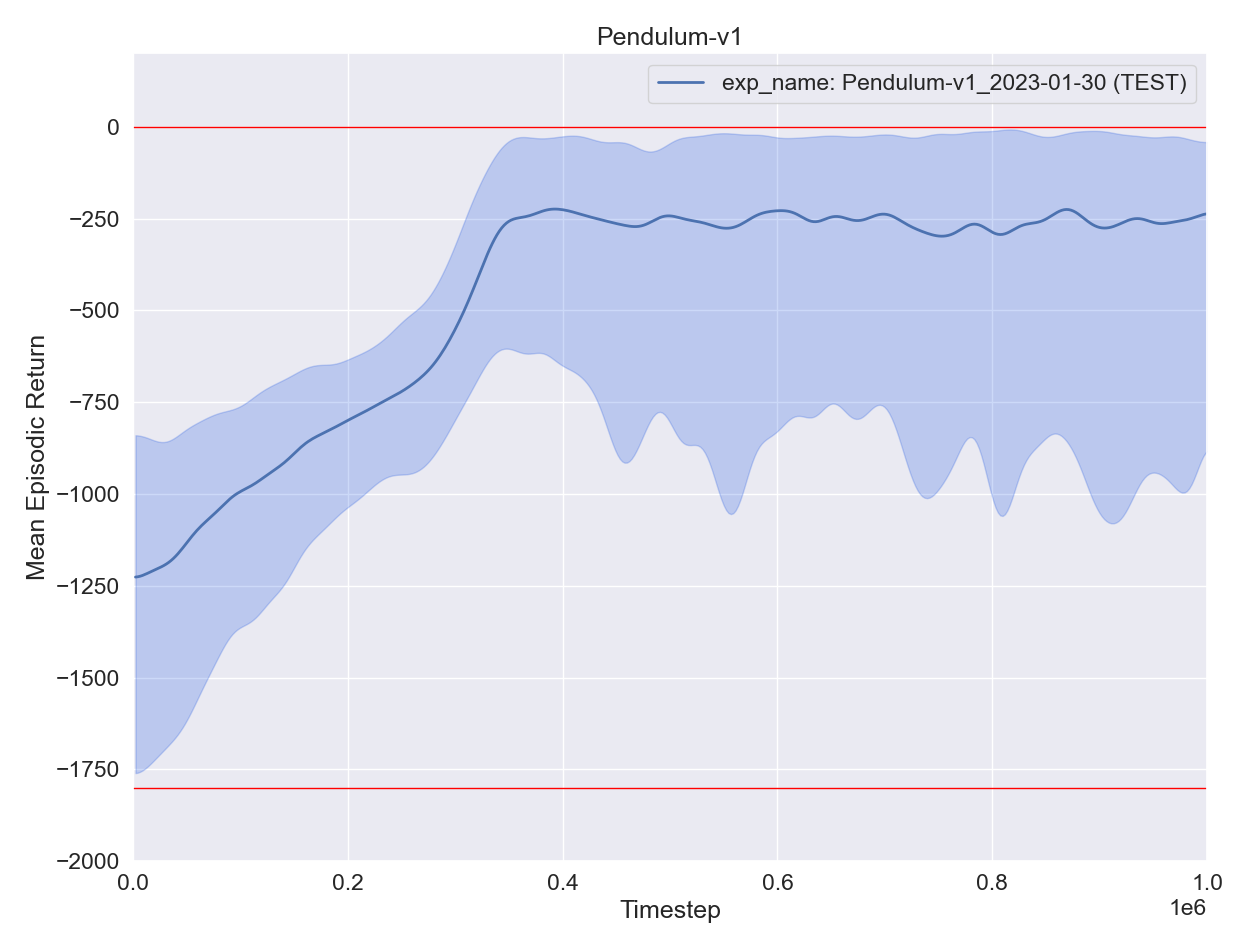

Source data for this figure (header and first rows):
, experiment, timestep, mean episodic runtime, mean episodic length, eval episodes, mean episodic returns, min episodic returns, max episodic returns, std episodic returns, episodes
0, exp_name: Pendulum-v1_2023-01-30 (TEST), 2200, 0.04292, 200.0, 11, -1343, -1795, -882.3, 335.7, 0
0, exp_name: Pendulum-v1_2023-01-30 (TEST), 4400, 0.04143, 200.0, 11, -1151, -1816, -862.7, 322.7, 1
0, exp_name: Pendulum-v1_2023-01-30 (TEST), 6600, 0.04217, 200.0, 11, -1348, -1852, -740.4, 363.7, 2
0, exp_name: Pendulum-v1_2023-01-30 (TEST), 8800, 0.04402, 200.0, 11, -1323, -1868, -859.7, 377.7, 3
0, exp_name: Pendulum-v1_2023-01-30 (TEST), 11000, 0.04077, 200.0, 11, -1077, -1603, -803, 228.6, 4
0, exp_name: Pendulum-v1_2023-01-30 (TEST), 13200, 0.04031, 200.0, 11, -1163, -1557, -867.7, 205.6, 5
0, exp_name: Pendulum-v1_2023-01-30 (TEST), 15400, 0.03991, 200.0, 11, -1205, -1812, -810.3, 314.5, 6
0, exp_name: Pendulum-v1_2023-01-30 (TEST), 17600, 0.03849, 200.0, 11, -1140, -1778, -764.8, 355.7, 7
0, exp_name: Pendulum-v1_2023-01-30 (TEST), 19800, 0.03781, 200.0, 11, -1080, -1778, -874.6, 264.5, 8
0, exp_name: Pendulum-v1_2023-01-30 (TEST), 22000, 0.03683, 200.0, 11, -1408, -1863, -968.9, 309.7, 9
0, exp_name: Pendulum-v1_2023-01-30 (TEST), 24200, 0.03956, 200.0, 11, -1146, -1698, -861.5, 251.3, 10
0, exp_name: Pendulum-v1_2023-01-30 (TEST), 26400, 0.03809, 200.0, 11, -1131, -1468, -780.5, 239.3, 11
0, exp_name: Pendulum-v1_2023-01-30 (TEST), 28600, 0.0367, 200.0, 11, -1327, -1624, -975.9, 185.7, 12
0, exp_name: Pendulum-v1_2023-01-30 (TEST), 30800, 0.03662, 200.0, 11, -1165, -1654, -911.7, 254, 13
0, exp_name: Pendulum-v1_2023-01-30 (TEST), 33000, 0.03713, 200.0, 11, -1175, -1866, -863, 274.9, 14
0, exp_name: Pendulum-v1_2023-01-30 (TEST), 35200, 0.0385, 200.0, 11, -1289, -1792, -891, 308.7, 15
0, exp_name: Pendulum-v1_2023-01-30 (TEST), 37400, 0.03902, 200.0, 11, -1180, -1655, -891.9, 237.8, 16
0, exp_name: Pendulum-v1_2023-01-30 (TEST), 39600, 0.03667, 200.0, 11, -1241, -1602, -911, 235.9, 17
0, exp_name: Pendulum-v1_2023-01-30 (TEST), 41800, 0.0371, 200.0, 11, -1064, -1509, -861.1, 200.1, 18
0, exp_name: Pendulum-v1_2023-01-30 (TEST), 44000, 0.03723, 200.0, 11, -1153, -1744, -761.4, 335.6, 19
0, exp_name: Pendulum-v1_2023-01-30 (TEST), 46200, 0.03869, 200.0, 11, -1167, -1722, -774, 313.7, 20
0, exp_name: Pendulum-v1_2023-01-30 (TEST), 48400, 0.03843, 200.0, 11, -1124, -1559, -677.9, 279.6, 21
0, exp_name: Pendulum-v1_2023-01-30 (TEST), 50600, 0.03773, 200.0, 11, -1242, -1699, -876.7, 308.6, 22
0, exp_name: Pendulum-v1_2023-01-30 (TEST), 52800, 0.03848, 200.0, 11, -1112, -1628, -766.1, 287.2, 23
0, exp_name: Pendulum-v1_2023-01-30 (TEST), 55000, 0.03636, 200.0, 11, -1089, -1753, -869.1, 260.9, 24
0, exp_name: Pendulum-v1_2023-01-30 (TEST), 57200, 0.03784, 200.0, 11, -1062, -1668, -858.2, 220.3, 25
0, exp_name: Pendulum-v1_2023-01-30 (TEST), 59400, 0.03798, 200.0, 11, -1055, -1506, -810, 198.1, 26
0, exp_name: Pendulum-v1_2023-01-30 (TEST), 61600, 0.03616, 200.0, 11, -1084, -1322, -863.7, 170, 27
0, exp_name: Pendulum-v1_2023-01-30 (TEST), 63800, 0.03627, 200.0, 11, -977.1, -1443, -763.7, 190.3, 28
0, exp_name: Pendulum-v1_2023-01-30 (TEST), 66000, 0.03626, 200.0, 11, -1080, -1652, -743.6, 288.5, 29
0, exp_name: Pendulum-v1_2023-01-30 (TEST), 68200, 0.03718, 200.0, 11, -1125, -1348, -883.7, 164, 30
0, exp_name: Pendulum-v1_2023-01-30 (TEST), 70400, 0.03915, 200.0, 11, -1054, -1434, -748, 249.7, 31
0, exp_name: Pendulum-v1_2023-01-30 (TEST), 72600, 0.03628, 200.0, 11, -1100, -1546, -765.3, 267.8, 32
0, exp_name: Pendulum-v1_2023-01-30 (TEST), 74800, 0.03616, 200.0, 11, -1088, -1532, -770.8, 237.5, 33
0, exp_name: Pendulum-v1_2023-01-30 (TEST), 77000, 0.036, 200.0, 11, -1090, -1487, -739.6, 248.9, 34
0, exp_name: Pendulum-v1_2023-01-30 (TEST), 79200, 0.03642, 200.0, 11, -1062, -1547, -795.1, 194.3, 35
0, exp_name: Pendulum-v1_2023-01-30 (TEST), 81400, 0.0394, 200.0, 11, -1046, -1609, -751.2, 247.2, 36
0, exp_name: Pendulum-v1_2023-01-30 (TEST), 83600, 0.03882, 200.0, 11, -1080, -1475, -859, 202.8, 37
0, exp_name: Pendulum-v1_2023-01-30 (TEST), 85800, 0.03803, 200.0, 11, -974.1, -1306, -678.1, 192.2, 38
0, exp_name: Pendulum-v1_2023-01-30 (TEST), 88000, 0.03824, 200.0, 11, -945.8, -1211, -753.6, 162.7, 39
0, exp_name: Pendulum-v1_2023-01-30 (TEST), 90200, 0.03629, 200.0, 11, -1058, -1292, -875.9, 143.6, 40
0, exp_name: Pendulum-v1_2023-01-30 (TEST), 92400, 0.03909, 200.0, 11, -935.6, -1202, -732, 153.9, 41
0, exp_name: Pendulum-v1_2023-01-30 (TEST), 94600, 0.03801, 200.0, 11, -932, -1207, -724, 157.2, 42
0, exp_name: Pendulum-v1_2023-01-30 (TEST), 96800, 0.03872, 200.0, 11, -1004, -1505, -756.2, 217.8, 43
0, exp_name: Pendulum-v1_2023-01-30 (TEST), 99000, 0.03696, 200.0, 11, -1064, -1549, -861.9, 234.6, 44
0, exp_name: Pendulum-v1_2023-01-30 (TEST), 101200, 0.03659, 200.0, 11, -970.4, -1329, -789.2, 176.4, 45
0, exp_name: Pendulum-v1_2023-01-30 (TEST), 103400, 0.03893, 200.0, 11, -963.4, -1341, -789.8, 166.5, 46
0, exp_name: Pendulum-v1_2023-01-30 (TEST), 105600, 0.03912, 200.0, 11, -900.7, -1194, -748.7, 133, 47
0, exp_name: Pendulum-v1_2023-01-30 (TEST), 107800, 0.03758, 200.0, 11, -1041, -1434, -758.2, 227.2, 48
0, exp_name: Pendulum-v1_2023-01-30 (TEST), 110000, 0.03612, 200.0, 11, -962.1, -1192, -750.1, 130.5, 49
0, exp_name: Pendulum-v1_2023-01-30 (TEST), 112200, 0.03706, 200.0, 11, -1048, -1526, -693.6, 262.6, 50
0, exp_name: Pendulum-v1_2023-01-30 (TEST), 114400, 0.0378, 200.0, 11, -1064, -1537, -748.6, 265, 51
0, exp_name: Pendulum-v1_2023-01-30 (TEST), 116600, 0.03966, 200.0, 11, -1008, -1514, -622.3, 273.9, 52
0, exp_name: Pendulum-v1_2023-01-30 (TEST), 118800, 0.03731, 200.0, 11, -957.8, -1329, -751, 187.4, 53
0, exp_name: Pendulum-v1_2023-01-30 (TEST), 121000, 0.03629, 200.0, 11, -897.6, -1345, -655.8, 194.4, 54
0, exp_name: Pendulum-v1_2023-01-30 (TEST), 123200, 0.03614, 200.0, 11, -924, -1220, -746.2, 161.2, 55
0, exp_name: Pendulum-v1_2023-01-30 (TEST), 125400, 0.03724, 200.0, 11, -923.3, -1123, -747, 124.4, 56
0, exp_name: Pendulum-v1_2023-01-30 (TEST), 127600, 0.03972, 200.0, 11, -858.7, -1079, -733.3, 116.1, 57
0, exp_name: Pendulum-v1_2023-01-30 (TEST), 129800, 0.03647, 200.0, 11, -929.8, -1197, -742, 124.7, 58
0, exp_name: Pendulum-v1_2023-01-30 (TEST), 132000, 0.03625, 200.0, 11, -952.1, -1353, -619.8, 249.1, 59
... 395 more rows
